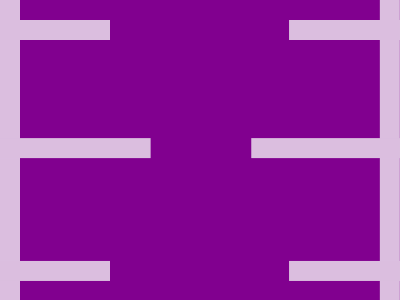

Recreate this image using only HTML and CSS.

<div id="a"></div><div id="b"></div>
<style>
  *{background:#81008F;;}
  div {
    position:absolute;
    }
  #a{
    background:#DBBEDF;
    width:20;
    top:0;
    left:0;
    bottom:0;
    box-shadow:402q 0#DBBEDF;
  }
  #b{
    width:180;
    height:20;
    left:-70;
    background:#DBBEDF;
    top:20;
    box-shadow:43q 125q#DBBEDF,380q 0q#DBBEDF,340q 125q#DBBEDF,380q 255q#DBBEDF,0q 255q#DBBEDF;
  }
</style>